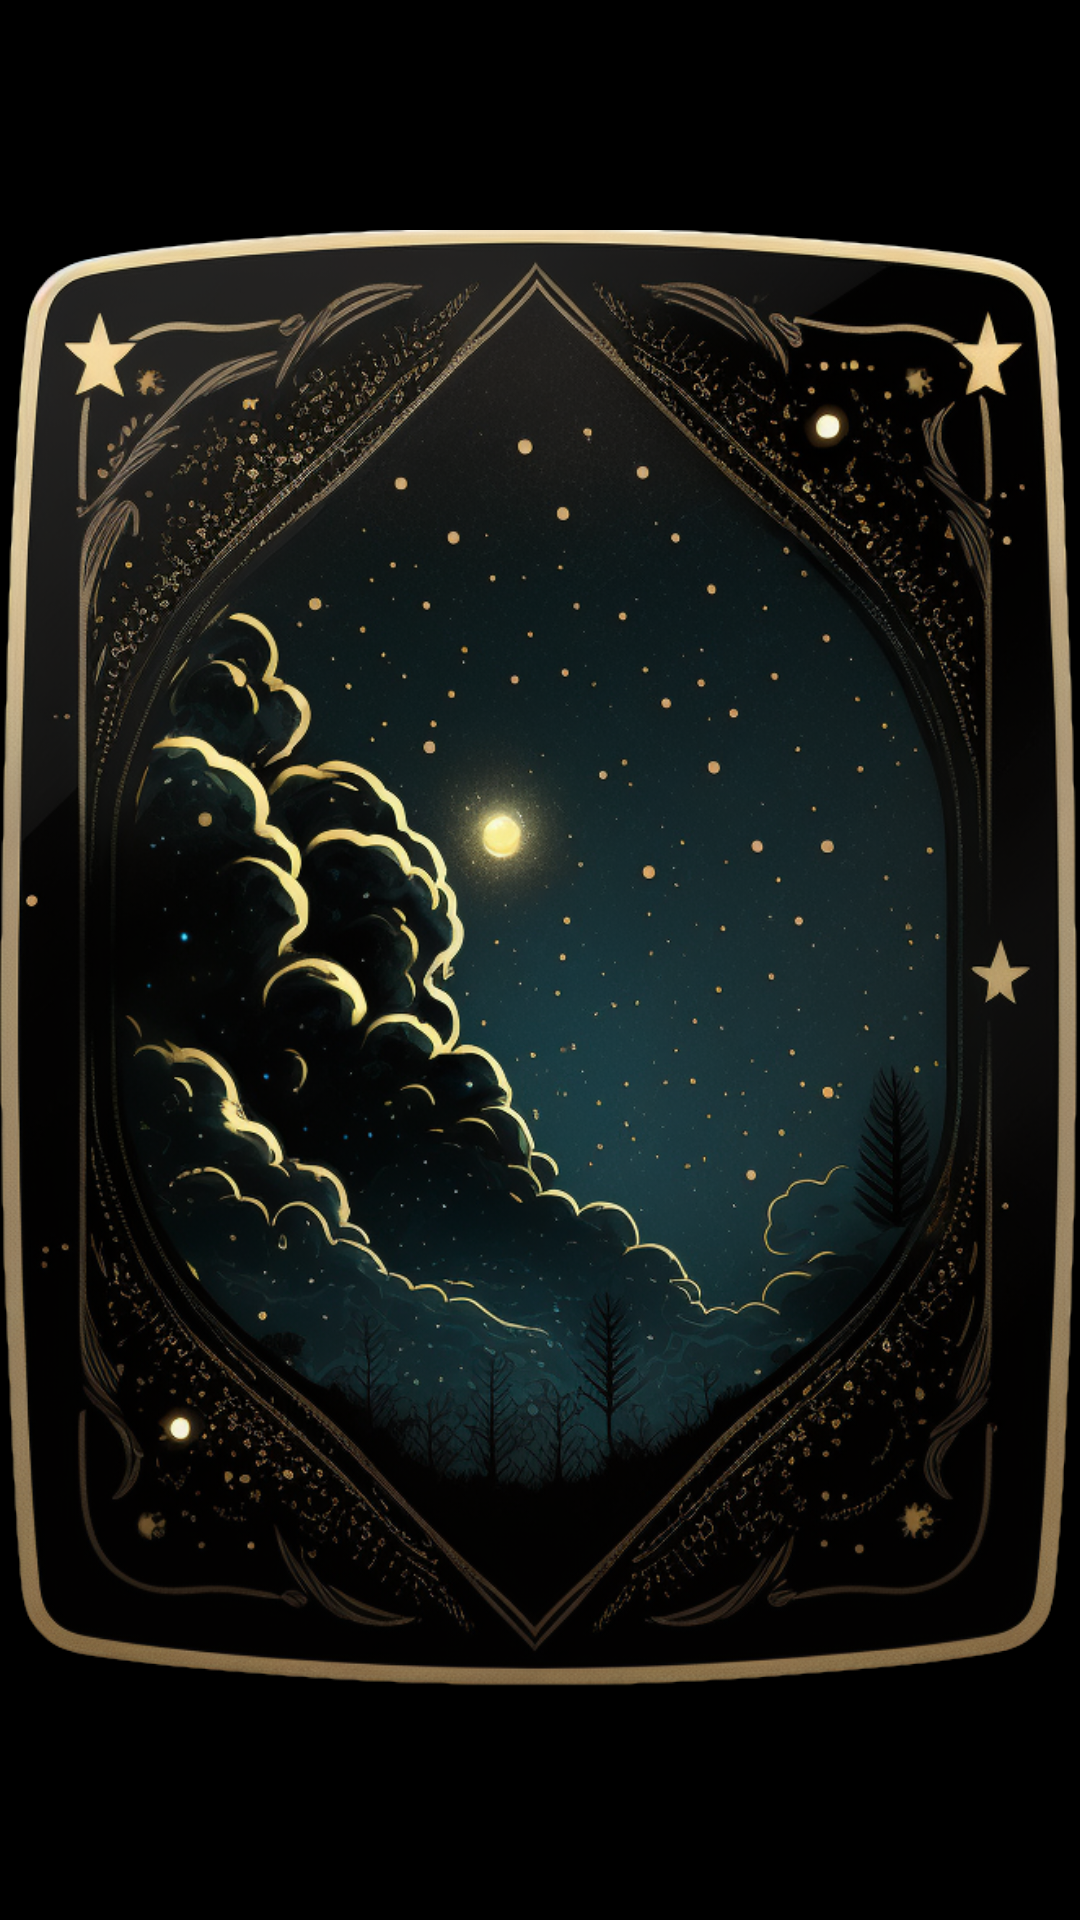

The Android layout XML behind this screen, and the referenced resources:
<!-- AndroidManifest.xml: application theme Theme.ForfeitGame -->
<!-- res/layout/common.xml -->
<?xml version="1.0" encoding="utf-8"?>
<androidx.constraintlayout.widget.ConstraintLayout xmlns:android="http://schemas.android.com/apk/res/android"
    xmlns:tools="http://schemas.android.com/tools"
    android:id="@+id/card_container"
    android:layout_width="match_parent"
    android:layout_height="match_parent"
    android:background="@color/black">




    <include
        layout="@layout/face"
        android:layout_width="match_parent"
        android:layout_height="match_parent" />

    <include
        layout="@layout/back"
        android:layout_width="match_parent"
        android:layout_height="match_parent" />

</androidx.constraintlayout.widget.ConstraintLayout>
<!-- res/layout/face.xml (included above) -->
<?xml version="1.0" encoding="utf-8"?>
<androidx.constraintlayout.widget.ConstraintLayout xmlns:android="http://schemas.android.com/apk/res/android"
    xmlns:app="http://schemas.android.com/apk/res-auto"
    xmlns:tools="http://schemas.android.com/tools"
    android:layout_width="match_parent"
    android:layout_height="match_parent">

    <ImageView
        android:id="@+id/front"
        android:layout_width="wrap_content"
        android:layout_height="wrap_content"
        app:layout_constraintEnd_toEndOf="parent"
        app:layout_constraintTop_toTopOf="parent"
        app:srcCompat="@drawable/face" />

</androidx.constraintlayout.widget.ConstraintLayout>
<!-- res/layout/back.xml (included above) -->
<?xml version="1.0" encoding="utf-8"?>
<androidx.constraintlayout.widget.ConstraintLayout xmlns:android="http://schemas.android.com/apk/res/android"
    xmlns:app="http://schemas.android.com/apk/res-auto"
    xmlns:tools="http://schemas.android.com/tools"
    android:layout_width="match_parent"
    android:layout_height="match_parent">

    <ImageView
        android:id="@+id/back"
        android:layout_width="wrap_content"
        android:layout_height="wrap_content"
        app:layout_constraintEnd_toEndOf="parent"
        app:layout_constraintTop_toTopOf="parent"
        app:srcCompat="@drawable/back" />
    <TextView
        android:id="@+id/textViewEmpty"
        android:layout_width="wrap_content"
        android:visibility="gone"
        android:layout_height="wrap_content"
        app:layout_constraintBottom_toBottomOf="parent"
        app:layout_constraintEnd_toEndOf="parent"
        app:layout_constraintStart_toStartOf="parent"
        app:layout_constraintTop_toTopOf="parent" />


</androidx.constraintlayout.widget.ConstraintLayout>
<!-- resources referenced by this layout -->
<resources>
  <color name="black">#FF000000</color>
  <!-- drawable back: png bitmap (drawable-v24, 991870 bytes) -->
  <!-- drawable face: png bitmap (drawable-v24, 504418 bytes) -->
  <style name="Theme.ForfeitGame" parent="Theme.MaterialComponents.DayNight.NoActionBar">
          
          <item name="colorPrimary">@color/purple_500</item>
          <item name="colorPrimaryVariant">@color/purple_700</item>
          <item name="colorOnPrimary">@color/white</item>
          
          <item name="colorSecondary">@color/teal_200</item>
          <item name="colorSecondaryVariant">@color/teal_700</item>
          <item name="colorOnSecondary">@color/black</item>
          
          <item name="android:statusBarColor">?attr/colorPrimaryVariant</item>
          
          <item name="android:windowActivityTransitions">true</item>
  
      </style>
  <color name="purple_500">#FF6200EE</color>
  <color name="purple_700">#FF3700B3</color>
  <color name="white">#FFFFFFFF</color>
  <color name="teal_200">#FF03DAC5</color>
  <color name="teal_700">#FF018786</color>
</resources>
